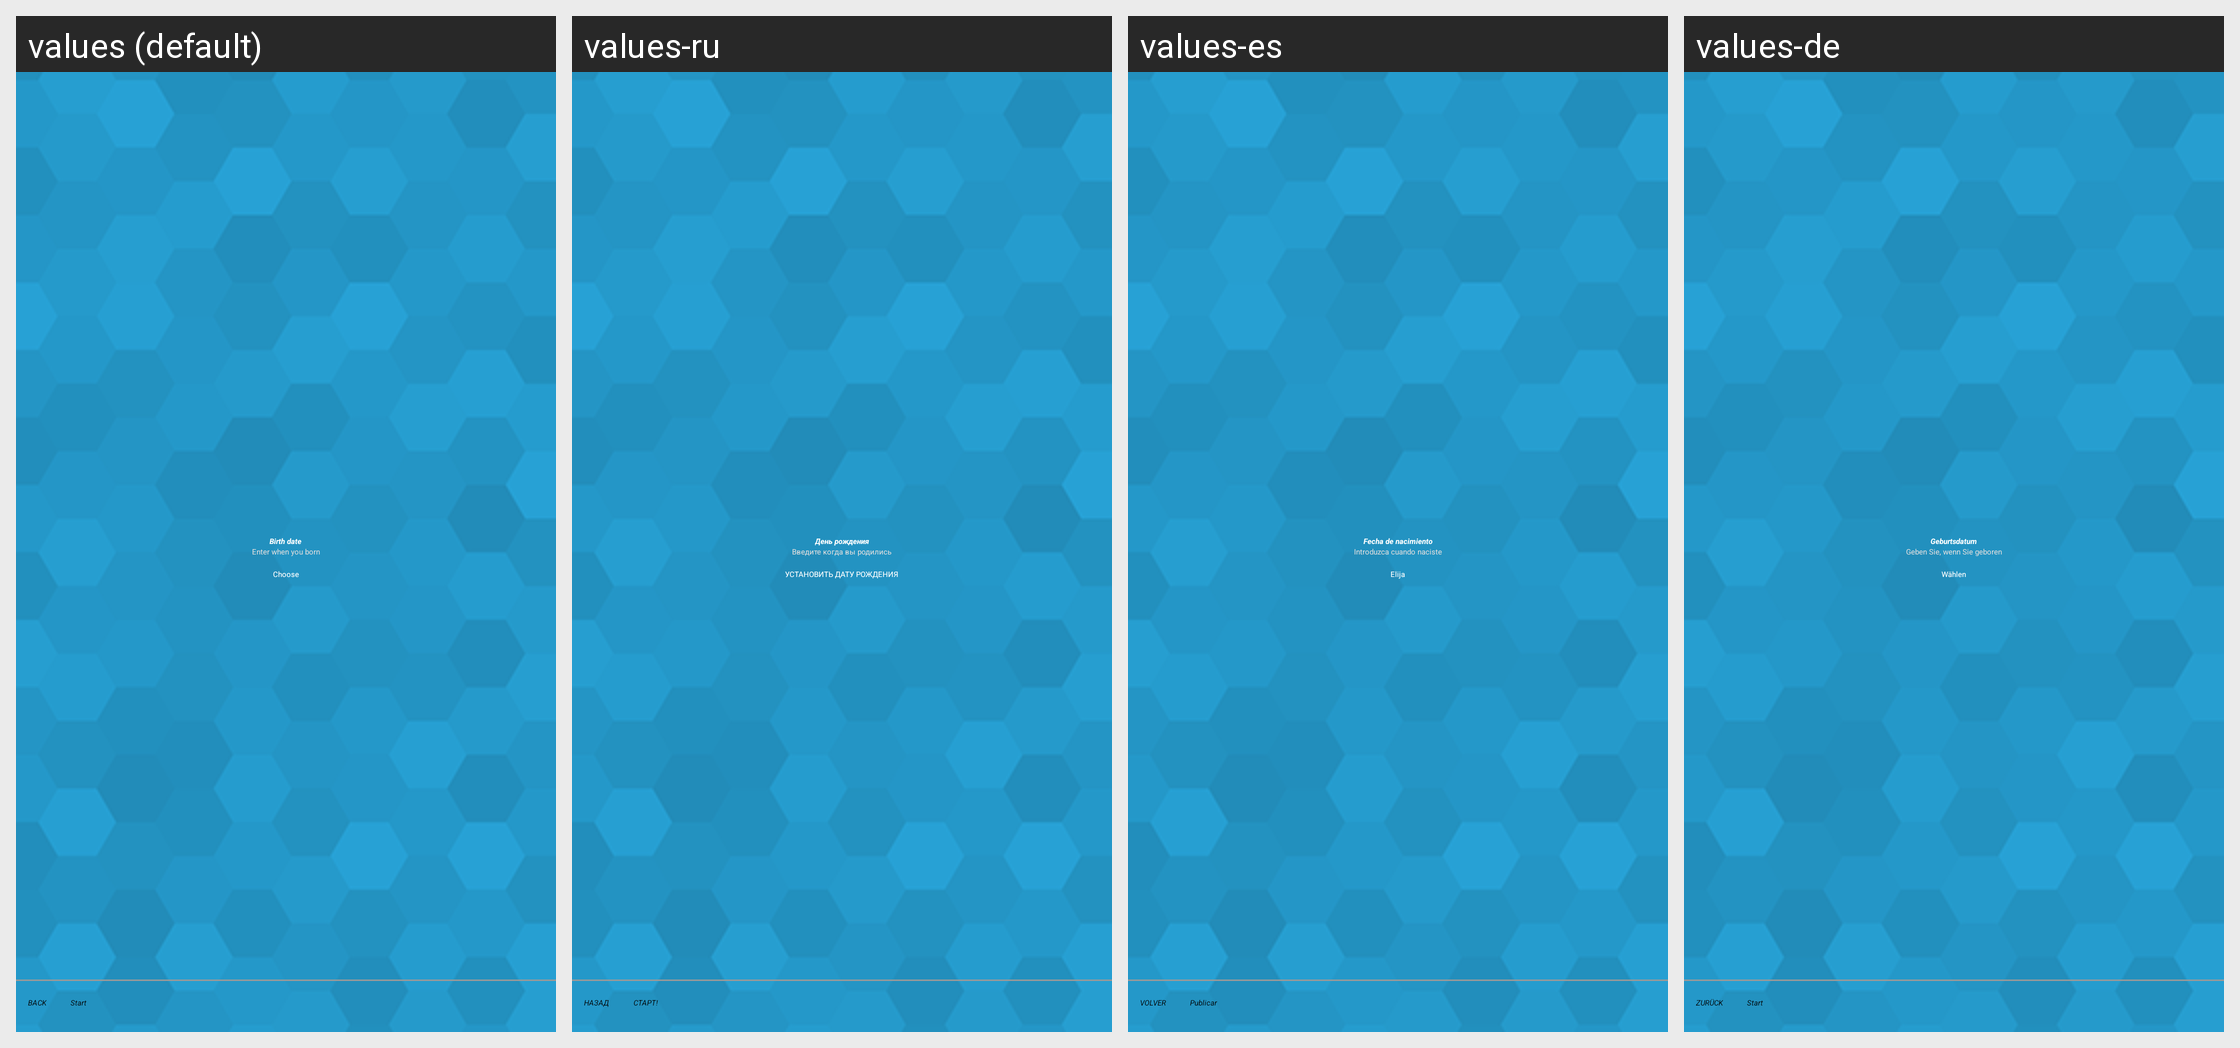

The same Android screen rendered under several of its app's locales, left to right. List the strings drawn on it with the default value and each locale's translation.
Android screen res/layout/activity_inroduce_three.xml rendered under 4 locales, left to right: values (default), values-ru, values-es, values-de. Device: Nexus 5 (rendered at 1080×1920; each locale shown at half size, 540×960, under a caption strip naming it); theme ContentTheme.
Other locales in the repository, not shown: values-fr.
Strings drawn on this screen, with the default value and each locale's value (text and hints the layout hard-codes, and strings that could not be matched under every locale, appear in the picture but are not listed):

preference_date_2
  values: Enter when you born
  values-ru: Введите когда вы родились
  values-es: Introduzca cuando naciste
  values-de: Geben Sie, wenn Sie geboren

introduce_back
  values: BACK
  values-ru: НАЗАД
  values-es: VOLVER
  values-de: ZURÜCK
